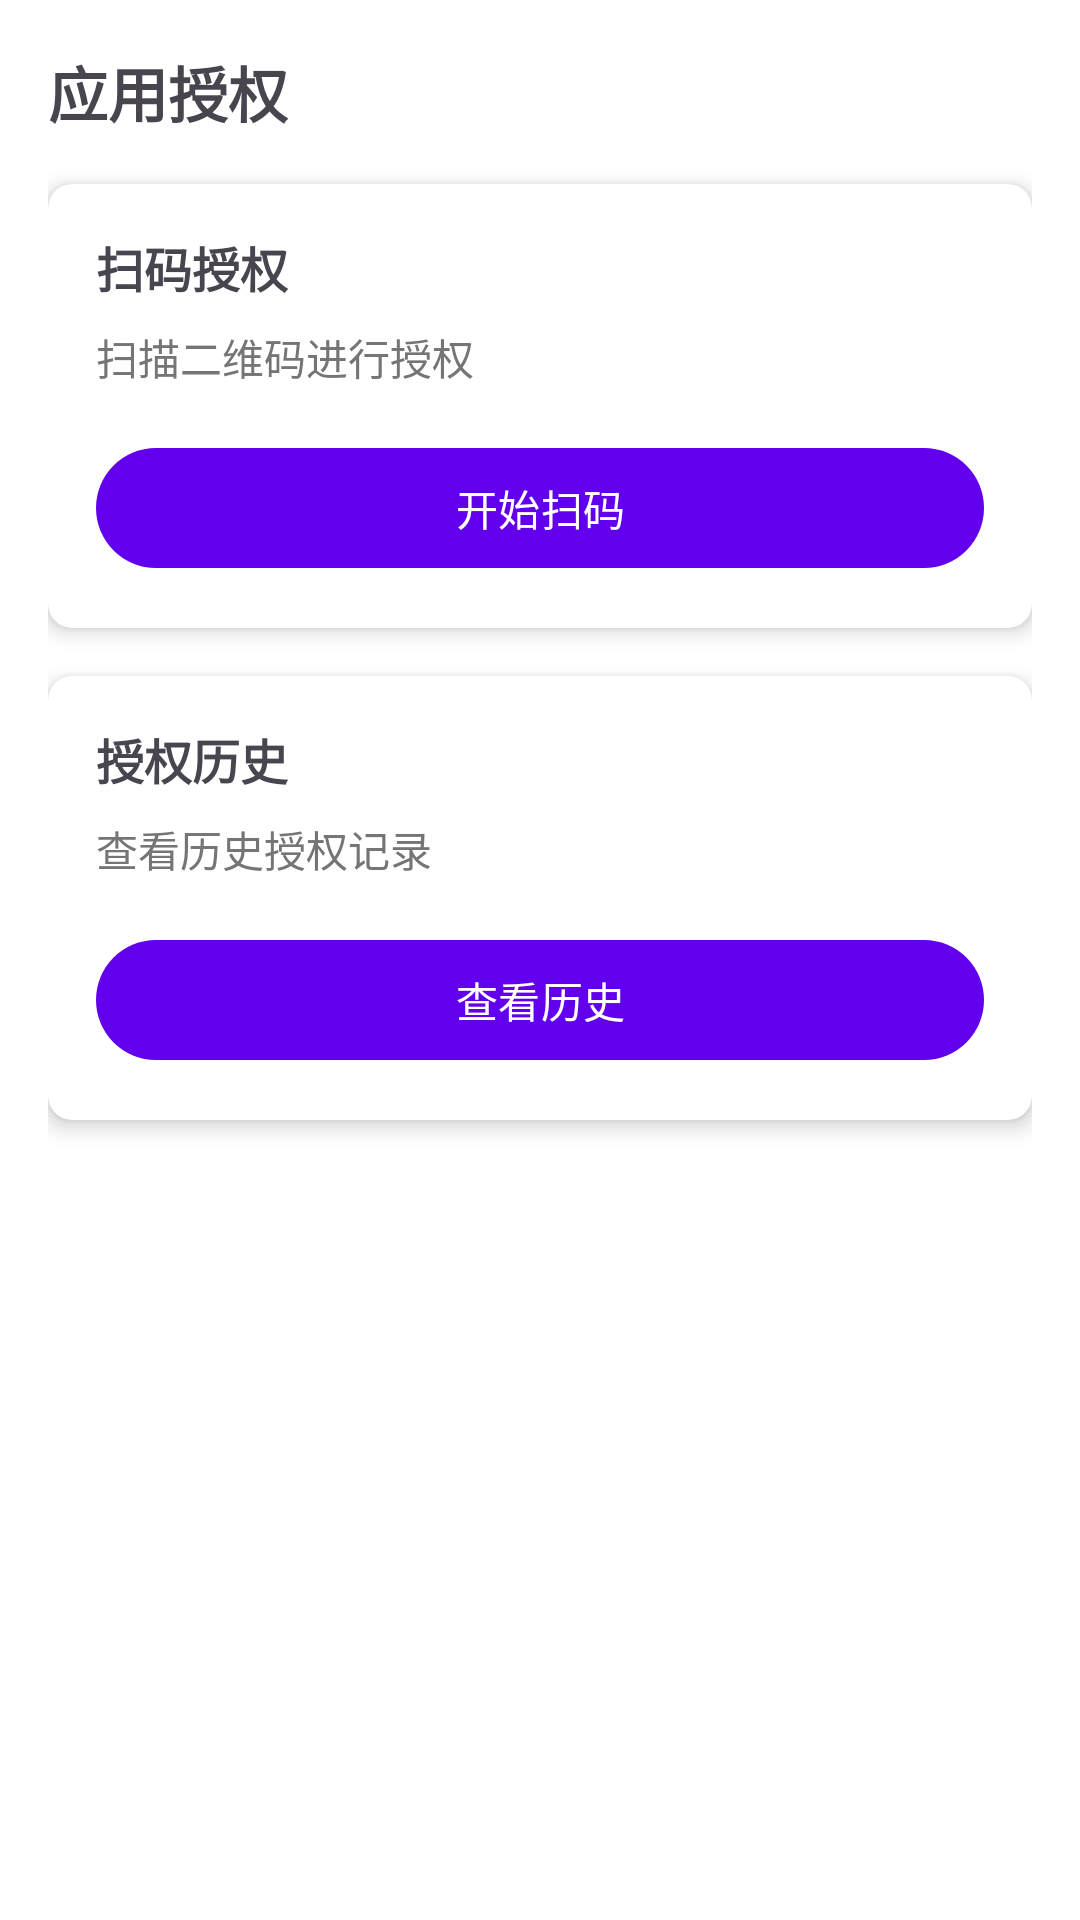

Android layout source for this screen:
<!-- AndroidManifest.xml: application theme Theme.TianAppAI -->
<!-- res/layout/fragment_authorization.xml -->
<?xml version="1.0" encoding="utf-8"?>
<androidx.constraintlayout.widget.ConstraintLayout xmlns:android="http://schemas.android.com/apk/res/android"
    xmlns:app="http://schemas.android.com/apk/res-auto"
    android:layout_width="match_parent"
    android:layout_height="match_parent"
    android:padding="16dp">

    <TextView
        android:id="@+id/tvTitle"
        android:layout_width="wrap_content"
        android:layout_height="wrap_content"
        android:text="应用授权"
        android:textSize="20sp"
        android:textStyle="bold"
        app:layout_constraintTop_toTopOf="parent"
        app:layout_constraintStart_toStartOf="parent" />

    <androidx.cardview.widget.CardView
        android:id="@+id/cardScan"
        android:layout_width="match_parent"
        android:layout_height="wrap_content"
        android:layout_marginTop="16dp"
        app:cardCornerRadius="8dp"
        app:cardElevation="4dp"
        app:layout_constraintTop_toBottomOf="@id/tvTitle">

        <LinearLayout
            android:layout_width="match_parent"
            android:layout_height="wrap_content"
            android:orientation="vertical"
            android:padding="16dp">

            <TextView
                android:layout_width="wrap_content"
                android:layout_height="wrap_content"
                android:text="扫码授权"
                android:textSize="16sp"
                android:textStyle="bold" />

            <TextView
                android:layout_width="wrap_content"
                android:layout_height="wrap_content"
                android:layout_marginTop="8dp"
                android:text="扫描二维码进行授权"
                android:textColor="@color/gray"
                android:textSize="14sp" />

            <com.google.android.material.button.MaterialButton
                android:id="@+id/btnScan"
                android:layout_width="match_parent"
                android:layout_height="wrap_content"
                android:layout_marginTop="16dp"
                android:text="开始扫码" />

        </LinearLayout>

    </androidx.cardview.widget.CardView>

    <androidx.cardview.widget.CardView
        android:id="@+id/cardHistory"
        android:layout_width="match_parent"
        android:layout_height="wrap_content"
        android:layout_marginTop="16dp"
        app:cardCornerRadius="8dp"
        app:cardElevation="4dp"
        app:layout_constraintTop_toBottomOf="@id/cardScan">

        <LinearLayout
            android:layout_width="match_parent"
            android:layout_height="wrap_content"
            android:orientation="vertical"
            android:padding="16dp">

            <TextView
                android:layout_width="wrap_content"
                android:layout_height="wrap_content"
                android:text="授权历史"
                android:textSize="16sp"
                android:textStyle="bold" />

            <TextView
                android:layout_width="wrap_content"
                android:layout_height="wrap_content"
                android:layout_marginTop="8dp"
                android:text="查看历史授权记录"
                android:textColor="@color/gray"
                android:textSize="14sp" />

            <com.google.android.material.button.MaterialButton
                android:id="@+id/btnHistory"
                android:layout_width="match_parent"
                android:layout_height="wrap_content"
                android:layout_marginTop="16dp"
                android:text="查看历史" />

        </LinearLayout>

    </androidx.cardview.widget.CardView>

</androidx.constraintlayout.widget.ConstraintLayout>
<!-- resources referenced by this layout -->
<resources>
  <color name="gray">#FF757575</color>
  <style name="Theme.TianAppAI" parent="Theme.Material3.DayNight.NoActionBar">
          
          <item name="colorPrimary">@color/purple_500</item>
          <item name="colorPrimaryVariant">@color/purple_700</item>
          <item name="colorOnPrimary">@color/white</item>
          
          <item name="colorSecondary">@color/teal_200</item>
          <item name="colorSecondaryVariant">@color/teal_700</item>
          <item name="colorOnSecondary">@color/black</item>
          
          <item name="android:statusBarColor">?attr/colorPrimaryVariant</item>
          
          <item name="android:windowBackground">@color/white</item>
      </style>
  <color name="purple_500">#FF6200EE</color>
  <color name="purple_700">#FF3700B3</color>
  <color name="white">#FFFFFFFF</color>
  <color name="teal_200">#FF03DAC5</color>
  <color name="teal_700">#FF018786</color>
  <color name="black">#FF000000</color>
</resources>
